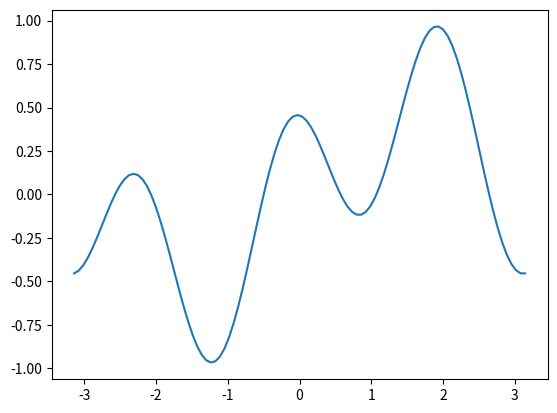

Generate this figure with matplotlib:
import numpy as np
import matplotlib.pyplot as plt

x = np.linspace(-np.pi, np.pi, 100)


def function(var1, var2):
    return np.sin(2 * var1 + var2) * np.cos(var1 + var2)

plt.plot(x, function(x, 1))
plt.show()
